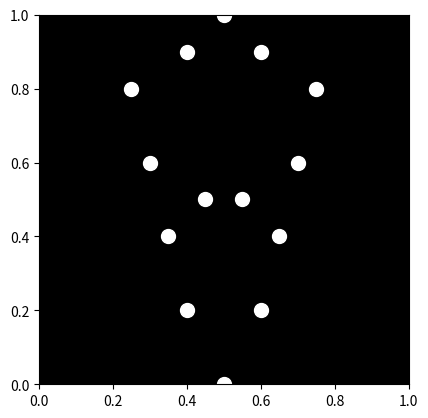

Write the Python code that produced this figure.

import numpy as np
import matplotlib.pyplot as plt
import matplotlib.animation as animation

# Define the number of frames
num_frames = 100
num_lights = 15

# Define the initial positions of the point-lights
initial_positions = np.array([
    [0.5, 0.0], [0.4, 0.2], [0.6, 0.2],
    [0.35, 0.4], [0.65, 0.4], [0.45, 0.5],
    [0.55, 0.5], [0.3, 0.6], [0.7, 0.6],
    [0.25, 0.8], [0.75, 0.8], [0.4, 0.9],
    [0.6, 0.9], [0.5, 1.0], [0.5, 1.1]
])

# Define the angles for rotation
angles = np.linspace(0, 2 * np.pi, num_frames)

# Define the transformation matrix for rotation around the vertical axis
def rotation_matrix(angle):
    return np.array([
        [np.cos(angle), -np.sin(angle)],
        [np.sin(angle), np.cos(angle)]
    ])

# Define the function to update the positions of the point-lights
def update(frame):
    angle = angles[frame]
    R = rotation_matrix(angle)
    new_positions = np.dot(initial_positions, R.T)
    scatter.set_offsets(new_positions)
    return scatter,

# Create the figure and axis
fig, ax = plt.subplots()
ax.set_xlim(0, 1)
ax.set_ylim(0, 1)
ax.set_facecolor('black')
ax.set_aspect('equal')

# Create the scatter plot
scatter = ax.scatter(initial_positions[:, 0], initial_positions[:, 1], c='white', s=100)

# Create the animation
ani = animation.FuncAnimation(fig, update, frames=num_frames, interval=50, blit=True)

# Display the animation
plt.show()
